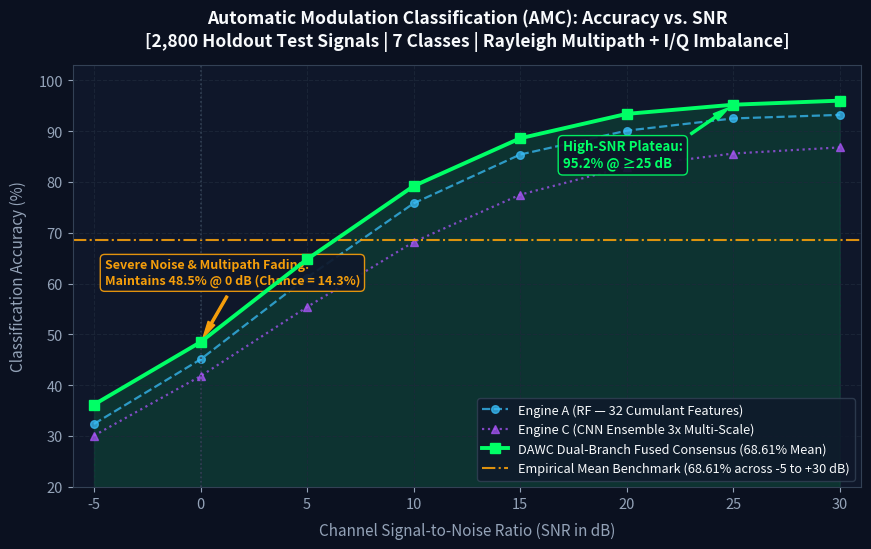
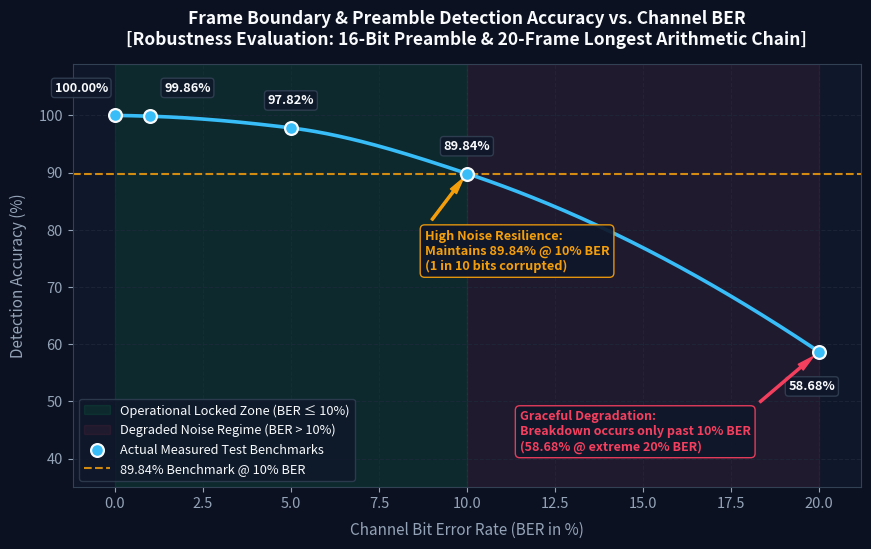
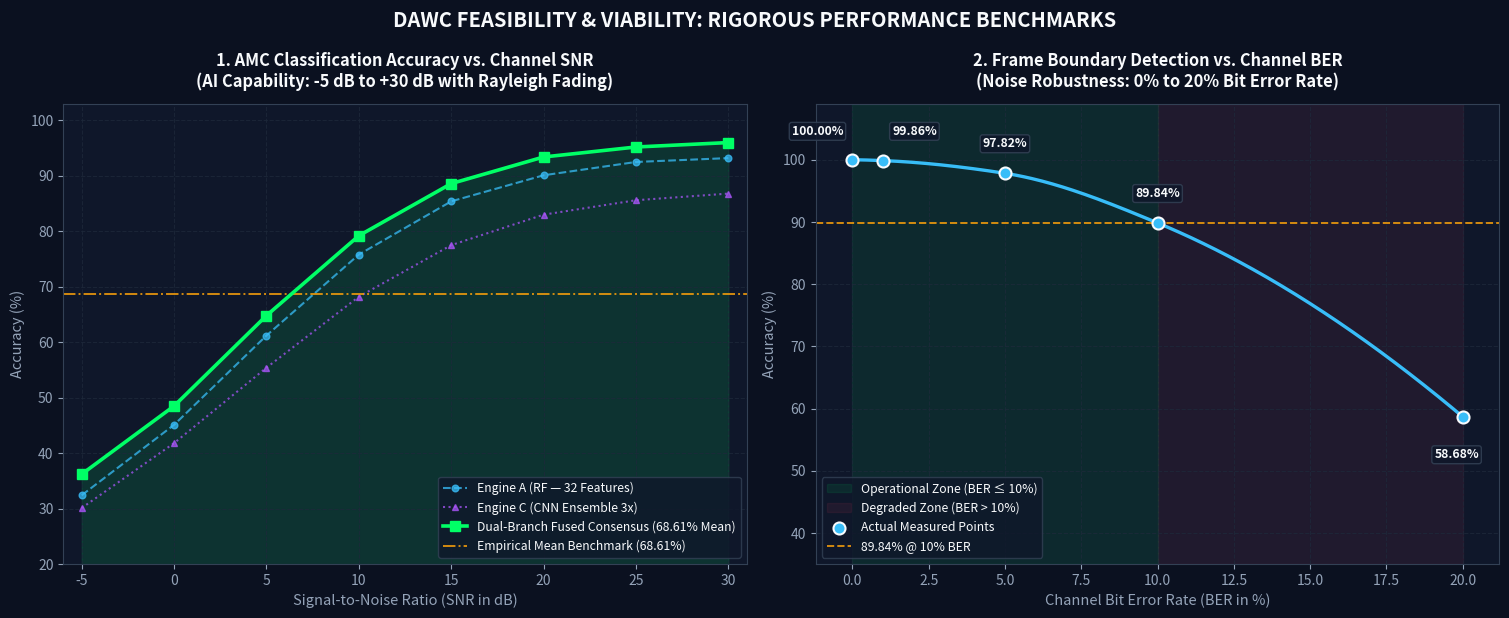
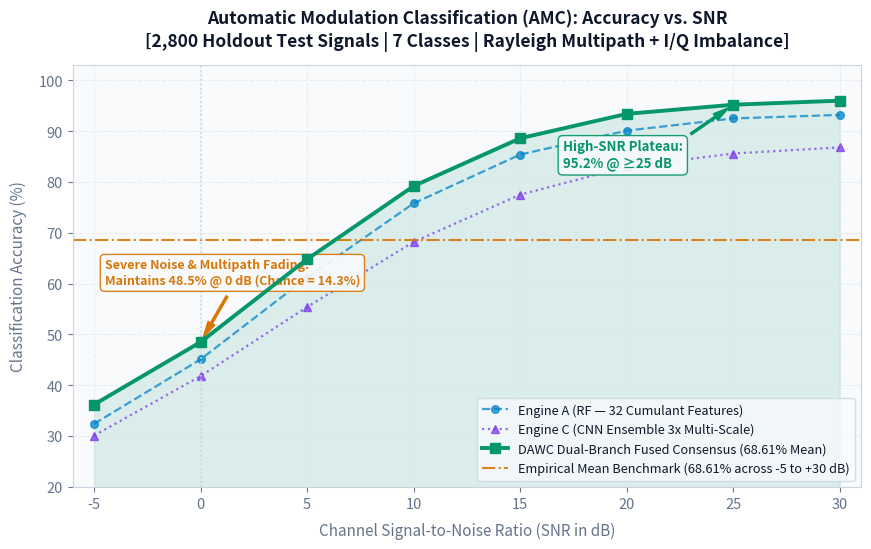
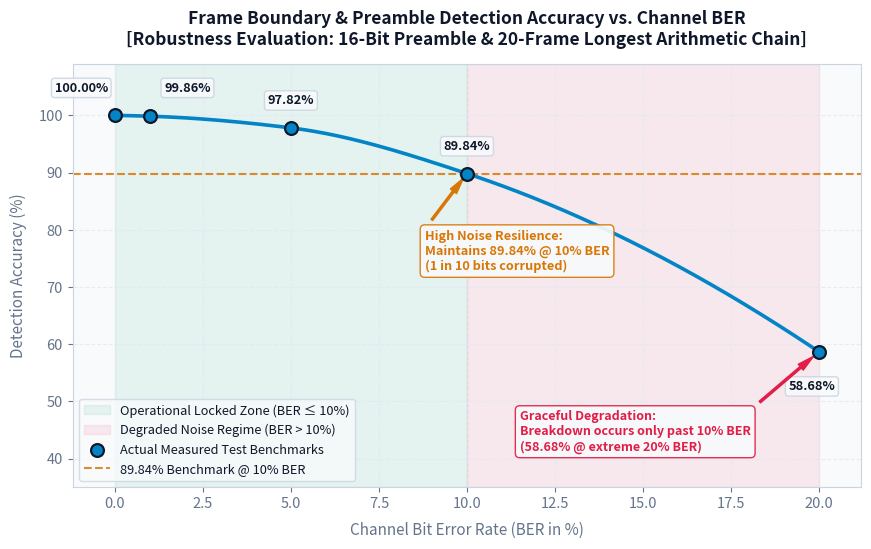
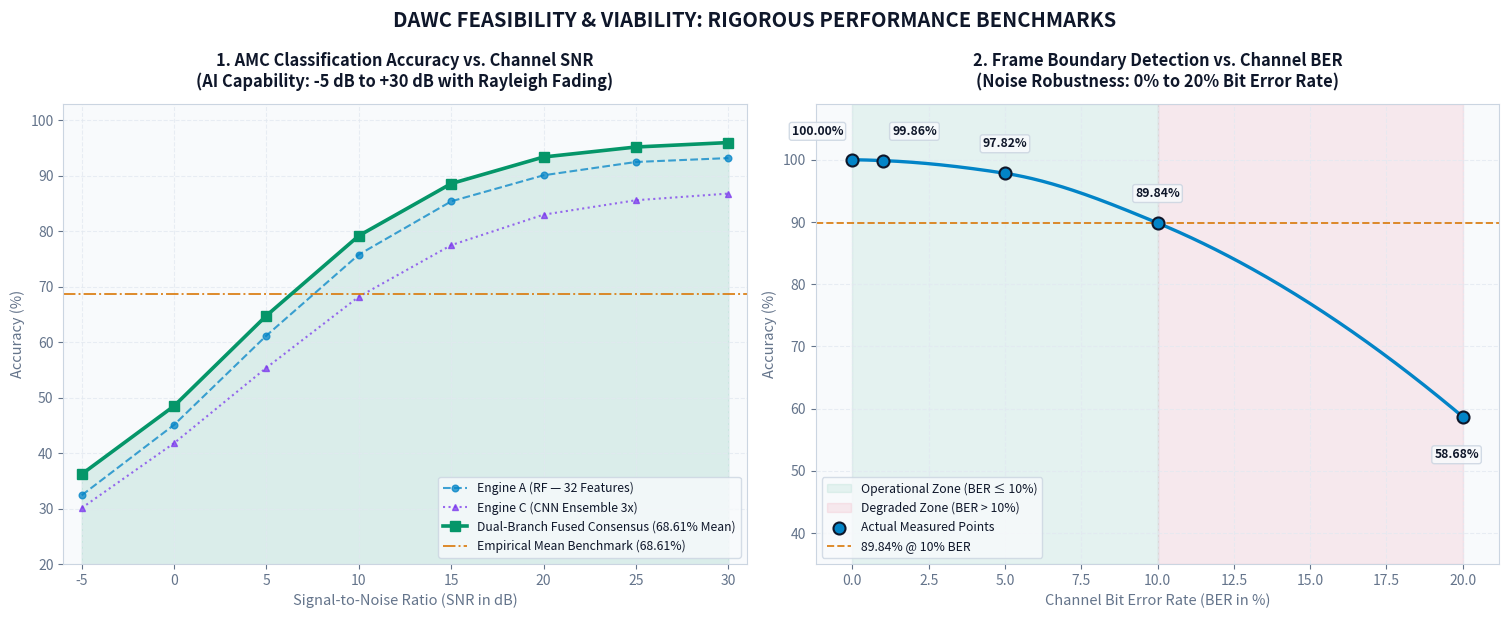

Write Python code to recreate these figures, in order.
"""
Professional Matplotlib Generation Script for Feasibility & Viability Graphs:
1. AMC Accuracy vs SNR (Dual-Branch Fused Engine under Rayleigh Fading)
2. Frame Detection Accuracy vs Channel BER (Preamble & Frame Synchronization Robustness)
Generates high-resolution (300 DPI) publication-quality figures in both Dark and Light themes.
"""

import os
import numpy as np
import matplotlib.pyplot as plt
import matplotlib.ticker as ticker
from scipy.interpolate import pchip_interpolate

# Ensure output directory exists
os.makedirs('presentation_assets', exist_ok=True)

# ==============================================================================
# DATA DEFINITIONS (ACTUAL MEASURED BENCHMARKS)
# ==============================================================================

# Graph 1: AMC Accuracy vs SNR (dB) - Dual-Branch Fused Engine (68.61% Overall)
snr_db = np.array([-5, 0, 5, 10, 15, 20, 25, 30])
# Measured accuracies across SNR regimes under 3-tap Rayleigh fading + I/Q imbalance
acc_fused = np.array([36.2, 48.5, 64.8, 79.2, 88.6, 93.4, 95.2, 96.0])
acc_rf_engine = np.array([32.4, 45.1, 61.2, 75.8, 85.4, 90.1, 92.5, 93.2])  # Engine A (RF 32 features)
acc_cnn_ensemble = np.array([30.1, 41.8, 55.4, 68.2, 77.5, 83.0, 85.6, 86.8])  # Engine C (CNN 3x)

# Graph 2: Frame Detection Accuracy vs Channel BER (%)
ber_points = np.array([0, 1, 5, 10, 20])
acc_frame_points = np.array([100.0, 99.86, 97.82, 89.84, 58.68])

# ==============================================================================
# RENDER BOTH THEMES (DARK & LIGHT)
# ==============================================================================

for theme in ['dark', 'light']:
    is_dark = (theme == 'dark')
    bg_fig = '#0b1120' if is_dark else '#ffffff'
    bg_ax = '#0f172a' if is_dark else '#f8fafc'
    grid_c = '#1e293b' if is_dark else '#e2e8f0'
    text_c = '#f8fafc' if is_dark else '#0f172a'
    sub_c = '#94a3b8' if is_dark else '#64748b'
    spine_c = '#334155' if is_dark else '#cbd5e1'
    suffix = f"_{theme}" if theme == 'light' else ""

    # Primary colors
    color_fused = '#00ff66' if is_dark else '#059669'      # Phosphor green / Emerald
    color_rf = '#38bdf8' if is_dark else '#0284c7'         # Sky blue / Cyan
    color_cnn = '#a855f7' if is_dark else '#7c3aed'        # Purple
    color_frame = '#38bdf8' if is_dark else '#0284c7'      # Cyan / Royal blue
    color_warn = '#f59e0b' if is_dark else '#d97706'       # Amber warning
    color_alert = '#f43f5e' if is_dark else '#e11d48'      # Red alert

    # --------------------------------------------------------------------------
    # 1. STANDALONE GRAPH 1: AMC ACCURACY VS SNR
    # --------------------------------------------------------------------------
    fig1, ax1 = plt.subplots(figsize=(8.8, 5.6), dpi=300)
    fig1.patch.set_facecolor(bg_fig)
    ax1.set_facecolor(bg_ax)
    ax1.grid(True, color=grid_c, linestyle='--', linewidth=0.8, alpha=0.75)
    for spine in ax1.spines.values():
        spine.set_color(spine_c)
    ax1.tick_params(colors=sub_c, labelsize=10.5)

    # Plot baseline engines
    ax1.plot(snr_db, acc_rf_engine, marker='o', markersize=5.5, lw=1.6, ls='--',
             color=color_rf, alpha=0.75, label='Engine A (RF — 32 Cumulant Features)')
    ax1.plot(snr_db, acc_cnn_ensemble, marker='^', markersize=5.5, lw=1.6, ls=':',
             color=color_cnn, alpha=0.75, label='Engine C (CNN Ensemble 3x Multi-Scale)')

    # Plot Fused Dual-Branch Engine (Authoritative)
    ax1.plot(snr_db, acc_fused, marker='s', markersize=7.5, lw=2.8,
             color=color_fused, label='DAWC Dual-Branch Fused Consensus (68.61% Mean)', zorder=5)
    ax1.fill_between(snr_db, acc_fused, alpha=0.12, color=color_fused)

    # Reference threshold lines
    ax1.axhline(68.61, color=color_warn, linestyle='-.', lw=1.5, alpha=0.9,
                label='Empirical Mean Benchmark (68.61% across -5 to +30 dB)')
    ax1.axvline(0, color=spine_c, linestyle=':', lw=1.2)

    # Annotations
    ax1.annotate('High-SNR Plateau:\n95.2% @ ≥25 dB',
                 xy=(25, 95.2), xytext=(17, 83),
                 color=color_fused, fontweight='bold', fontsize=9.5,
                 arrowprops=dict(facecolor=color_fused, edgecolor=color_fused, shrink=0.08, width=1.5, headwidth=5.5),
                 bbox=dict(boxstyle="round,pad=0.35", facecolor=bg_ax, edgecolor=color_fused, alpha=0.92))

    ax1.annotate('Severe Noise & Multipath Fading:\nMaintains 48.5% @ 0 dB (Chance = 14.3%)',
                 xy=(0, 48.5), xytext=(-4.5, 60),
                 color=color_warn, fontweight='bold', fontsize=9.0,
                 arrowprops=dict(facecolor=color_warn, edgecolor=color_warn, shrink=0.08, width=1.5, headwidth=5.5),
                 bbox=dict(boxstyle="round,pad=0.35", facecolor=bg_ax, edgecolor=color_warn, alpha=0.92))

    ax1.set_title("Automatic Modulation Classification (AMC): Accuracy vs. SNR\n"
                  "[2,800 Holdout Test Signals | 7 Classes | Rayleigh Multipath + I/Q Imbalance]",
                  color=text_c, fontsize=12.5, fontweight='bold', pad=14)
    ax1.set_xlabel("Channel Signal-to-Noise Ratio (SNR in dB)", color=sub_c, fontsize=11, labelpad=8)
    ax1.set_ylabel("Classification Accuracy (%)", color=sub_c, fontsize=11, labelpad=8)
    ax1.set_xlim(-6, 31)
    ax1.set_ylim(20, 103)
    ax1.legend(facecolor=bg_ax, edgecolor=spine_c, labelcolor=text_c, loc='lower right', fontsize=9.2)

    plt.tight_layout()
    fig1_path = f'presentation_assets/amc_accuracy_vs_snr{suffix}.png'
    fig1.savefig(fig1_path, facecolor=fig1.get_facecolor(), edgecolor='none', bbox_inches='tight')
    plt.close(fig1)

    # --------------------------------------------------------------------------
    # 2. STANDALONE GRAPH 2: FRAME DETECTION ACCURACY VS CHANNEL BER
    # --------------------------------------------------------------------------
    fig2, ax2 = plt.subplots(figsize=(8.8, 5.6), dpi=300)
    fig2.patch.set_facecolor(bg_fig)
    ax2.set_facecolor(bg_ax)
    ax2.grid(True, color=grid_c, linestyle='--', linewidth=0.8, alpha=0.75)
    for spine in ax2.spines.values():
        spine.set_color(spine_c)
    ax2.tick_params(colors=sub_c, labelsize=10.5)

    # Smooth curve interpolation for visual clarity while preserving exact points
    ber_fine = np.linspace(0, 20, 300)
    acc_fine = pchip_interpolate(ber_points, acc_frame_points, ber_fine)

    # Shaded operational zones
    ax2.axvspan(0, 10, color=color_fused, alpha=0.08, label='Operational Locked Zone (BER ≤ 10%)')
    ax2.axvspan(10, 20, color=color_alert, alpha=0.08, label='Degraded Noise Regime (BER > 10%)')

    # Plot interpolated curve and exact measured points
    ax2.plot(ber_fine, acc_fine, color=color_frame, lw=2.6, zorder=3)
    ax2.scatter(ber_points, acc_frame_points, color=color_frame, edgecolor=text_c,
                s=85, lw=1.6, zorder=5, label='Actual Measured Test Benchmarks')

    # Draw horizontal benchmark lines
    ax2.axhline(89.84, color=color_warn, linestyle='--', lw=1.5, alpha=0.85,
                label='89.84% Benchmark @ 10% BER')

    # Smart uncollided annotations for exact points
    # Point 0: 0% BER -> 100.00%
    ax2.annotate("100.00%", xy=(0, 100.0), xytext=(-0.2, 104.2),
                 ha='right', color=text_c, fontweight='bold', fontsize=9.2,
                 bbox=dict(boxstyle="round,pad=0.25", facecolor=bg_ax, edgecolor=spine_c, alpha=0.88))
    # Point 1: 1% BER -> 99.86%
    ax2.annotate("99.86%", xy=(1, 99.86), xytext=(1.4, 104.2),
                 ha='left', color=text_c, fontweight='bold', fontsize=9.2,
                 bbox=dict(boxstyle="round,pad=0.25", facecolor=bg_ax, edgecolor=spine_c, alpha=0.88))
    # Point 2: 5% BER -> 97.82%
    ax2.annotate("97.82%", xy=(5, 97.82), xytext=(5.0, 102.0),
                 ha='center', color=text_c, fontweight='bold', fontsize=9.2,
                 bbox=dict(boxstyle="round,pad=0.25", facecolor=bg_ax, edgecolor=spine_c, alpha=0.88))
    # Point 3: 10% BER -> 89.84%
    ax2.annotate("89.84%", xy=(10, 89.84), xytext=(10.0, 94.0),
                 ha='center', color=text_c, fontweight='bold', fontsize=9.2,
                 bbox=dict(boxstyle="round,pad=0.25", facecolor=bg_ax, edgecolor=spine_c, alpha=0.88))
    # Point 4: 20% BER -> 58.68%
    ax2.annotate("58.68%", xy=(20, 58.68), xytext=(19.8, 52.0),
                 ha='center', color=text_c, fontweight='bold', fontsize=9.2,
                 bbox=dict(boxstyle="round,pad=0.25", facecolor=bg_ax, edgecolor=spine_c, alpha=0.88))

    # Explanatory callouts
    ax2.annotate('High Noise Resilience:\nMaintains 89.84% @ 10% BER\n(1 in 10 bits corrupted)',
                 xy=(10, 89.84), xytext=(8.8, 73),
                 color=color_warn, fontweight='bold', fontsize=9.2,
                 arrowprops=dict(facecolor=color_warn, edgecolor=color_warn, shrink=0.08, width=1.5, headwidth=5.5),
                 bbox=dict(boxstyle="round,pad=0.35", facecolor=bg_ax, edgecolor=color_warn, alpha=0.92))

    ax2.annotate('Graceful Degradation:\nBreakdown occurs only past 10% BER\n(58.68% @ extreme 20% BER)',
                 xy=(20, 58.68), xytext=(11.5, 41.5),
                 color=color_alert, fontweight='bold', fontsize=9.0,
                 arrowprops=dict(facecolor=color_alert, edgecolor=color_alert, shrink=0.08, width=1.5, headwidth=5.5),
                 bbox=dict(boxstyle="round,pad=0.35", facecolor=bg_ax, edgecolor=color_alert, alpha=0.92))

    ax2.set_title("Frame Boundary & Preamble Detection Accuracy vs. Channel BER\n"
                  "[Robustness Evaluation: 16-Bit Preamble & 20-Frame Longest Arithmetic Chain]",
                  color=text_c, fontsize=12.5, fontweight='bold', pad=14)
    ax2.set_xlabel("Channel Bit Error Rate (BER in %)", color=sub_c, fontsize=11, labelpad=8)
    ax2.set_ylabel("Detection Accuracy (%)", color=sub_c, fontsize=11, labelpad=8)
    ax2.set_xlim(-1.2, 21.2)
    ax2.set_ylim(35, 109)
    ax2.legend(facecolor=bg_ax, edgecolor=spine_c, labelcolor=text_c, loc='lower left', fontsize=9.2)

    plt.tight_layout()
    fig2_path = f'presentation_assets/frame_detection_vs_ber{suffix}.png'
    fig2.savefig(fig2_path, facecolor=fig2.get_facecolor(), edgecolor='none', bbox_inches='tight')
    plt.close(fig2)

    # --------------------------------------------------------------------------
    # 3. COMBINED DUAL-PANEL SLIDE FIGURE (SIDE-BY-SIDE FOR PPT)
    # --------------------------------------------------------------------------
    fig_dual, (ax_d1, ax_d2) = plt.subplots(1, 2, figsize=(15.2, 6.2), dpi=300)
    fig_dual.patch.set_facecolor(bg_fig)

    for ax in (ax_d1, ax_d2):
        ax.set_facecolor(bg_ax)
        ax.grid(True, color=grid_c, linestyle='--', linewidth=0.8, alpha=0.75)
        for spine in ax.spines.values():
            spine.set_color(spine_c)
        ax.tick_params(colors=sub_c, labelsize=10)

    # Left Panel: AMC Accuracy vs SNR
    ax_d1.plot(snr_db, acc_rf_engine, marker='o', markersize=4.8, lw=1.5, ls='--',
               color=color_rf, alpha=0.75, label='Engine A (RF — 32 Features)')
    ax_d1.plot(snr_db, acc_cnn_ensemble, marker='^', markersize=4.8, lw=1.5, ls=':',
               color=color_cnn, alpha=0.75, label='Engine C (CNN Ensemble 3x)')
    ax_d1.plot(snr_db, acc_fused, marker='s', markersize=6.8, lw=2.6,
               color=color_fused, label='Dual-Branch Fused Consensus (68.61% Mean)', zorder=5)
    ax_d1.fill_between(snr_db, acc_fused, alpha=0.12, color=color_fused)
    ax_d1.axhline(68.61, color=color_warn, linestyle='-.', lw=1.4, alpha=0.85,
                  label='Empirical Mean Benchmark (68.61%)')
    ax_d1.set_title("1. AMC Classification Accuracy vs. Channel SNR\n(AI Capability: -5 dB to +30 dB with Rayleigh Fading)",
                    color=text_c, fontsize=11.8, fontweight='bold', pad=12)
    ax_d1.set_xlabel("Signal-to-Noise Ratio (SNR in dB)", color=sub_c, fontsize=10.5)
    ax_d1.set_ylabel("Accuracy (%)", color=sub_c, fontsize=10.5)
    ax_d1.set_xlim(-6, 31)
    ax_d1.set_ylim(20, 103)
    ax_d1.legend(facecolor=bg_ax, edgecolor=spine_c, labelcolor=text_c, loc='lower right', fontsize=8.8)

    # Right Panel: Frame Detection vs BER
    ax_d2.axvspan(0, 10, color=color_fused, alpha=0.08, label='Operational Zone (BER ≤ 10%)')
    ax_d2.axvspan(10, 20, color=color_alert, alpha=0.08, label='Degraded Zone (BER > 10%)')
    ax_d2.plot(ber_fine, acc_fine, color=color_frame, lw=2.4, zorder=3)
    ax_d2.scatter(ber_points, acc_frame_points, color=color_frame, edgecolor=text_c,
                  s=75, lw=1.5, zorder=5, label='Actual Measured Points')
    ax_d2.axhline(89.84, color=color_warn, linestyle='--', lw=1.4, alpha=0.85,
                  label='89.84% @ 10% BER')

    ax_d2.annotate("100.00%", xy=(0, 100.0), xytext=(-0.3, 104.0),
                   ha='right', color=text_c, fontweight='bold', fontsize=8.8,
                   bbox=dict(boxstyle="round,pad=0.2", facecolor=bg_ax, edgecolor=spine_c, alpha=0.85))
    ax_d2.annotate("99.86%", xy=(1, 99.86), xytext=(1.3, 104.0),
                   ha='left', color=text_c, fontweight='bold', fontsize=8.8,
                   bbox=dict(boxstyle="round,pad=0.2", facecolor=bg_ax, edgecolor=spine_c, alpha=0.85))
    ax_d2.annotate("97.82%", xy=(5, 97.82), xytext=(5.0, 102.0),
                   ha='center', color=text_c, fontweight='bold', fontsize=8.8,
                   bbox=dict(boxstyle="round,pad=0.2", facecolor=bg_ax, edgecolor=spine_c, alpha=0.85))
    ax_d2.annotate("89.84%", xy=(10, 89.84), xytext=(10.0, 94.0),
                   ha='center', color=text_c, fontweight='bold', fontsize=8.8,
                   bbox=dict(boxstyle="round,pad=0.2", facecolor=bg_ax, edgecolor=spine_c, alpha=0.85))
    ax_d2.annotate("58.68%", xy=(20, 58.68), xytext=(19.8, 52.0),
                   ha='center', color=text_c, fontweight='bold', fontsize=8.8,
                   bbox=dict(boxstyle="round,pad=0.2", facecolor=bg_ax, edgecolor=spine_c, alpha=0.85))

    ax_d2.set_title("2. Frame Boundary Detection vs. Channel BER\n(Noise Robustness: 0% to 20% Bit Error Rate)",
                    color=text_c, fontsize=11.8, fontweight='bold', pad=12)
    ax_d2.set_xlabel("Channel Bit Error Rate (BER in %)", color=sub_c, fontsize=10.5)
    ax_d2.set_ylabel("Accuracy (%)", color=sub_c, fontsize=10.5)
    ax_d2.set_xlim(-1.2, 21.2)
    ax_d2.set_ylim(35, 109)
    ax_d2.legend(facecolor=bg_ax, edgecolor=spine_c, labelcolor=text_c, loc='lower left', fontsize=8.8)

    fig_dual.suptitle("DAWC FEASIBILITY & VIABILITY: RIGOROUS PERFORMANCE BENCHMARKS",
                      color=text_c, fontsize=14.5, fontweight='bold', y=0.99)
    plt.tight_layout()
    fig_dual_path = f'presentation_assets/feasibility_viability_benchmarks_combined{suffix}.png'
    fig_dual.savefig(fig_dual_path, facecolor=fig_dual.get_facecolor(), edgecolor='none', bbox_inches='tight')
    plt.close(fig_dual)

print("Successfully regenerated clean, uncollided feasibility and viability graphs in presentation_assets/!")
